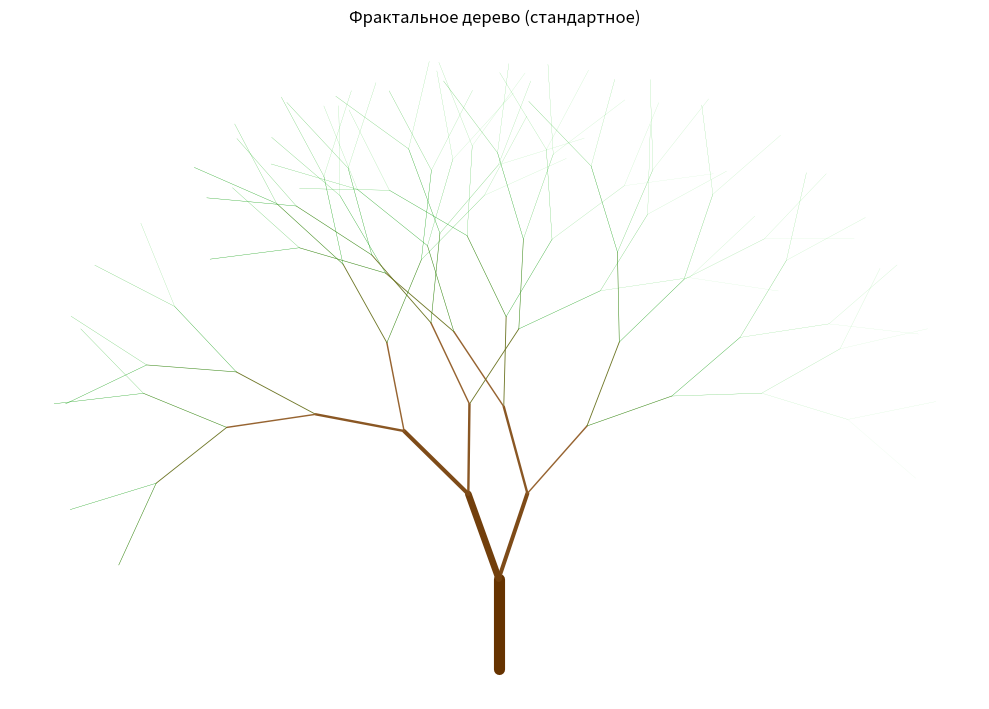
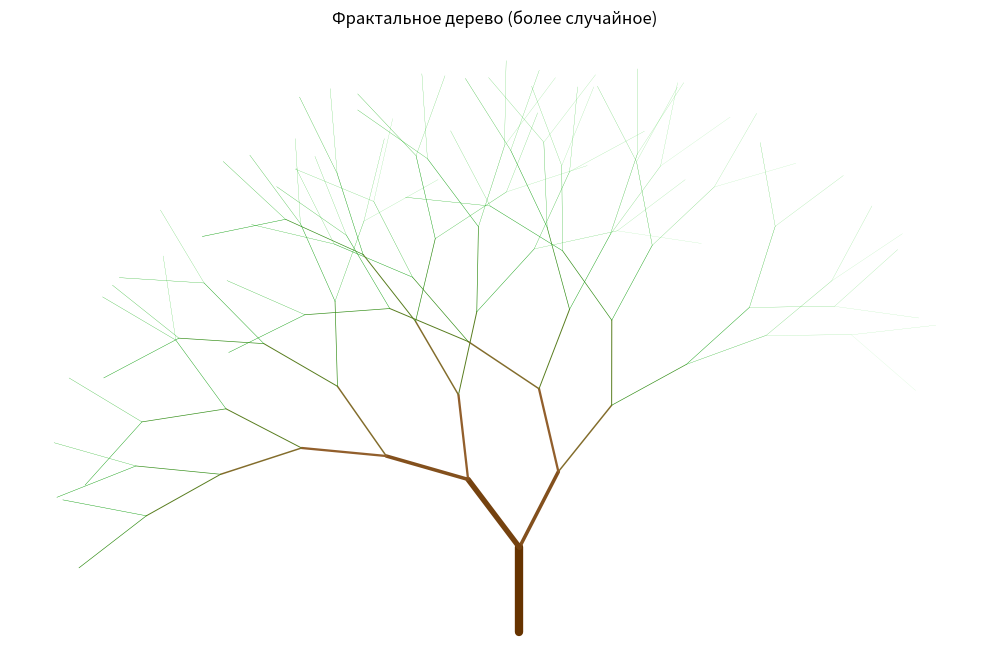
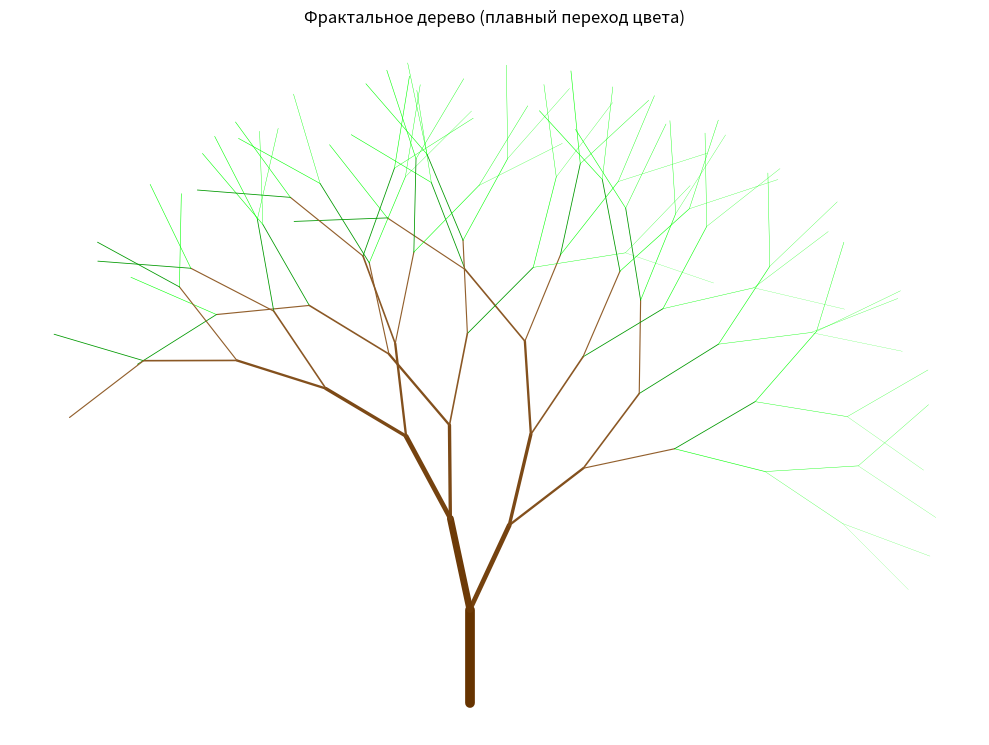

Write the Python code that produced these figures, in order.
import matplotlib.pyplot as plt
import numpy as np
import random
import os


def read_l_system_from_file(filename):
    """
    Чтение L-системы из текстового файла
    Формат файла:
    <атом> <угол поворота> <начальное направление>
    <правило №1>
    <правило №2>
    ...
    """
    l_system = {
        "atom": "",
        "rules": {},
        "angle": 0,
        "start_direction": 0
    }

    try:
        with open(filename, 'r', encoding='utf-8') as file:
            lines = [line.strip() for line in file.readlines() if line.strip()]

        if len(lines) < 2:
            raise ValueError("Файл должен содержать как минимум 2 строки")

        first_line = lines[0].split()
        l_system["atom"] = first_line[0]
        l_system["angle"] = float(first_line[1])
        l_system["start_direction"] = float(first_line[2]) if len(first_line) > 2 else 0

        for line in lines[1:]:
            if '→' in line:
                key, value = line.split('→', 1)
            elif '=' in line:
                key, value = line.split('=', 1)
            else:
                parts = line.split(':', 1)
                if len(parts) == 2:
                    key, value = parts
                else:
                    continue

            l_system["rules"][key.strip()] = value.strip()

    except Exception as e:
        print(f"Ошибка при чтении файла {filename}: {e}")
        return None

    return l_system


def generate_l_system(axiom, rules, iterations, randomness=0.0):
    current_string = axiom

    for _ in range(iterations):
        result = []
        for char in current_string:
            if char in rules:
                # Добавление случайности
                if randomness > 0 and random.random() < randomness:
                    result.append(char)
                else:
                    result.append(rules[char])
            else:
                result.append(char)
        current_string = "".join(result)

    return current_string


def clamp_color(value):
    return max(0.0, min(1.0, value))


def draw_fractal_tree(l_system, iterations=4, step_length=10.0,
                      initial_thickness=5.0, thickness_decay=0.7,
                      color_transition=0.7, angle_randomness=15.0):
    """
    Parameters:
    - initial_thickness: начальная толщина ствола
    - thickness_decay: коэффициент уменьшения толщины для каждой ветви
    - color_transition: точка перехода от коричневого к зеленому (0-1)
    - angle_randomness: случайное отклонение угла в градусах
    """

    axiom = l_system["atom"]
    base_angle = l_system["angle"]
    direction = l_system["start_direction"]
    rules = l_system["rules"]

    instructions = generate_l_system(axiom, rules, iterations, 0.0)

    fig, ax = plt.subplots(figsize=(10, 12))

    x, y = 0, 0
    stack = []
    current_angle = np.radians(direction)
    current_thickness = initial_thickness
    current_depth = 0
    max_depth = iterations

    for char in instructions:
        if char == "F":
            # Двигаемся вперед с рисованием
            x_new = x + np.sin(current_angle) * step_length
            y_new = y + np.cos(current_angle) * step_length

            # Определяем цвет в зависимости от глубины
            progress = current_depth / max_depth
            if progress < color_transition:
                # Интерполяция от коричневого к светло-коричневому
                brown_color = (0.4, 0.2, 0.0)
                light_brown = (0.6, 0.4, 0.2)
                t = progress / color_transition
                color = (
                    clamp_color(brown_color[0] + t * (light_brown[0] - brown_color[0])),
                    clamp_color(brown_color[1] + t * (light_brown[1] - brown_color[1])),
                    clamp_color(brown_color[2] + t * (light_brown[2] - brown_color[2]))
                )
            else:
                # Интерполяция от светло-коричневого к зеленому
                light_brown = (0.6, 0.4, 0.2)
                green = (0.0, 0.6, 0.0)
                t = (progress - color_transition) / (1 - color_transition)
                color = (
                    clamp_color(light_brown[0] + t * (green[0] - light_brown[0])),
                    clamp_color(light_brown[1] + t * (green[1] - light_brown[1])),
                    clamp_color(light_brown[2] + t * (green[2] - light_brown[2]))
                )

            ax.plot([x, x_new], [y, y_new],
                    color=color,
                    linewidth=current_thickness,
                    solid_capstyle='round')

            x, y = x_new, y_new

        elif char == "f":
            x_new = x + np.sin(current_angle) * step_length
            y_new = y + np.cos(current_angle) * step_length
            x, y = x_new, y_new

        elif char == "+":
            random_offset = np.radians(random.uniform(-angle_randomness, angle_randomness))
            current_angle -= np.radians(base_angle) + random_offset

        elif char == "-":
            random_offset = np.radians(random.uniform(-angle_randomness, angle_randomness))
            current_angle += np.radians(base_angle) + random_offset

        elif char == "[":
            stack.append((x, y, current_angle, current_thickness, current_depth))
            current_thickness *= thickness_decay
            current_depth += 1

        elif char == "]":
            if stack:
                x, y, current_angle, current_thickness, current_depth = stack.pop()

        elif char == "@":
            pass

    ax.set_aspect('equal')
    ax.axis('off')
    plt.tight_layout()
    return fig, ax


def create_fractal_tree_file():
    tree_definition = """X 25 0
X → F[@[-X]+X]"""

    with open("Фрактальное дерево.txt", "w", encoding="utf-8") as f:
        f.write(tree_definition)

    print("Файл 'Фрактальное дерево.txt' создан")


if __name__ == "__main__":
    create_fractal_tree_file()

    l_system = read_l_system_from_file("Фрактальное дерево.txt")

    if l_system is not None:
        print(f"L-система дерева:")
        print(f"Атом: {l_system['atom']}")
        print(f"Угол: {l_system['angle']}")
        print(f"Начальное направление: {l_system['start_direction']}")
        print("Правила:")
        for key, value in l_system["rules"].items():
            print(f"  {key} → {value}")


        fig1, ax1 = draw_fractal_tree(l_system, iterations=7, step_length=15.0,
                                      initial_thickness=8.0, thickness_decay=0.6,
                                      color_transition=0.6, angle_randomness=10.0)
        ax1.set_title("Фрактальное дерево (стандартное)")
        plt.show()

        fig2, ax2 = draw_fractal_tree(l_system, iterations=7, step_length=12.0,
                                      initial_thickness=6.0, thickness_decay=0.65,
                                      color_transition=0.5, angle_randomness=20.0)
        ax2.set_title("Фрактальное дерево (более случайное)")
        plt.show()

        fig3, ax3 = draw_fractal_tree(l_system, iterations=7, step_length=14.0,
                                      initial_thickness=7.0, thickness_decay=0.7,
                                      color_transition=0.99, angle_randomness=15.0)
        ax3.set_title("Фрактальное дерево (плавный переход цвета)")
        plt.show()

    else:
        print("Не удалось загрузить L-систему дерева")
